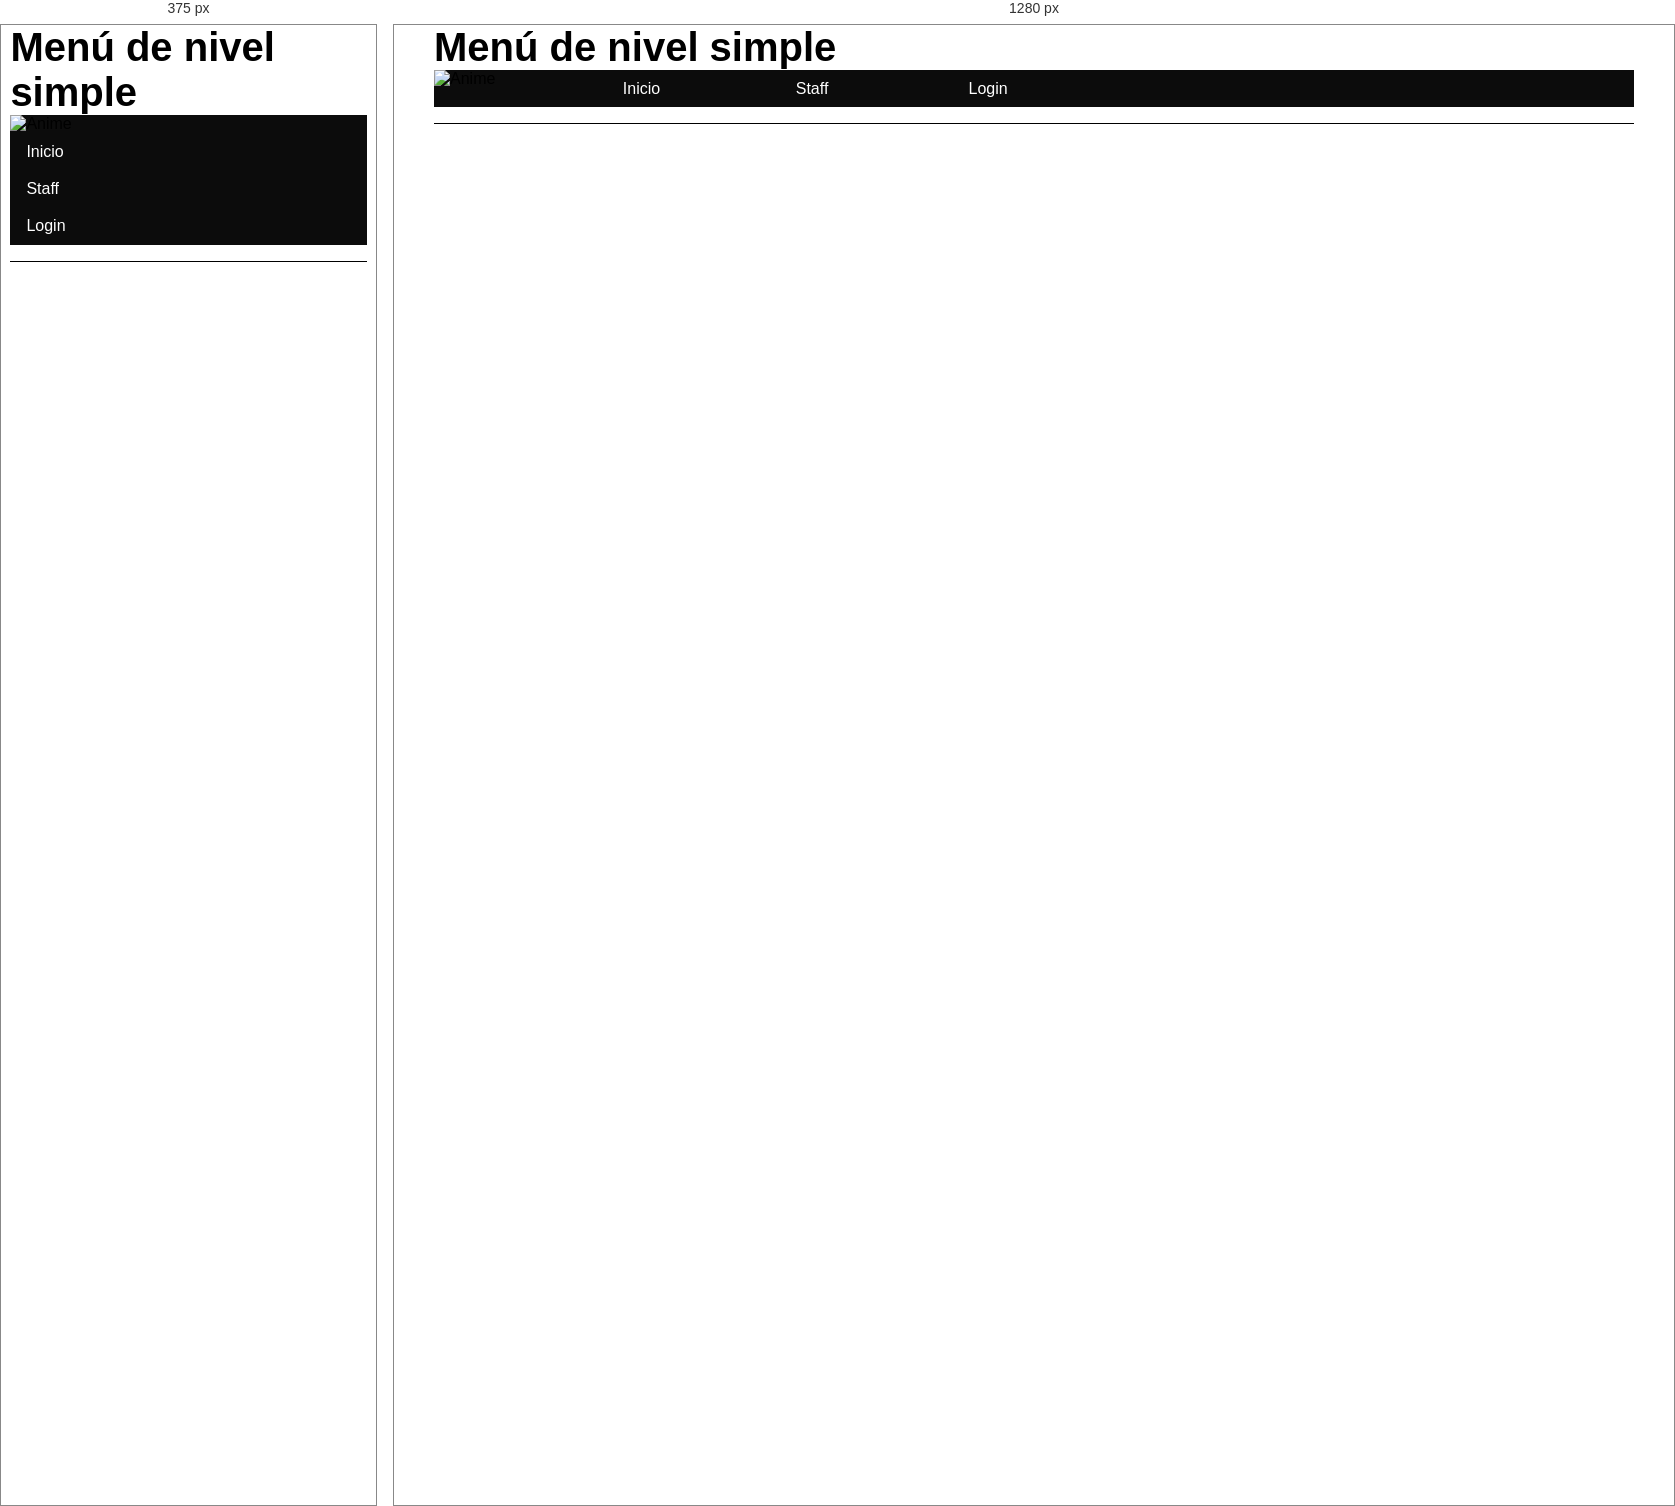
Rendered at 375 px and 1280 px, left to right.

<!-- file: staff.html -->
<!DOCTYPE html>
<html lang="es">
<head>
    <meta charset="UTF-8">
    <meta name="viewport" content="width=device-width, initial-scale=1.0">
    <link rel="stylesheet" href="../css/style.css">
    <title>staff</title>
</head>
<body>
    <header>
        <div class="centrado">
            <section class="menu-section">
                <!-- Barra de navegación -->
                <h2>Menú de nivel simple</h2>
                <nav class="menu-simple-menu">
                    <ul>
                        <li><img src="#" alt="Anime"></li>
                        <li><a href="#">Inicio</a></li>
                        <li><a href="../pages/staff.html" >Staff</a></li>
                        <li><a href="../pages/login.html">Login</a></li>
                    </ul>
                </nav>
            </section>
        </div>
    </header>
</body>
</html>

/* @media block from style.css */
@media (min-width: 480px) {
    /* Menu */
    .tres-columnas {
        display: grid;
        grid-template-columns: repeat(3, 1fr);
        column-gap: 1rem;
    } 

    .menu-simple-menu ul {
        display: grid;
        grid-template-columns: repeat(7, 1fr);
        column-gap: 1rem;
        list-style-type: none;
    }
    /*Fin Menu */

    /* Login Account */
    #fieldset {
        display: grid;
        grid-template-columns: repeat(3, 1fr);
        grid-template-rows: repeat(3, 1fr);
        column-gap: 1rem;
        grid-template-areas: "left userPass rigth";
    }
    /*Fin Login Account */

    /* Footer */
    footer {
        background-color: #d6d2d2;
        color: rgb(0, 0, 0);
        display: grid;
        grid-template-columns: repeat(3, 1fr);
        column-gap: 1rem;
        grid-template-areas: "Derechos Contacto Idioma";
    }
    /* Fin Footer*/
}